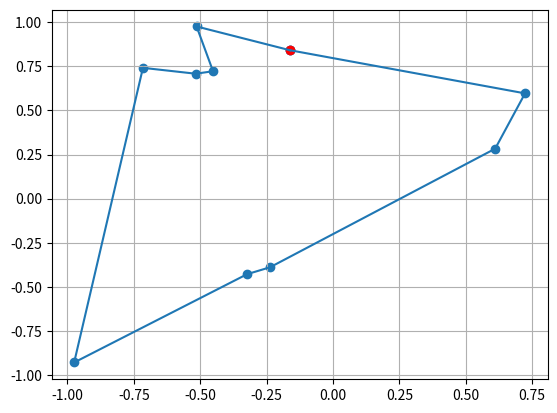

Reproduce this figure in Python.
from random import uniform, seed
import matplotlib.pyplot as plt
from itertools import permutations
import time


# count the point (the best is 11)
COUNT_POINT:int = 10
# random number accuracy (number of decimal places)
ICONIC_ACCURACY:int = 10
# position points (cords)
MIN_POSITION:float = -1
MAX_POSITION:float = 1

# <--------- Additional parameters --------->
RETURN_START_POINT:bool = True
START_POINT:int = 0

# created SEED to compare the efficiency of algorithms
# seed(42)


def find_dist(cord1:tuple, cord2:tuple) -> float:
    return ((cord1[0]-cord2[0])**2 + (cord1[1]-cord2[1])**2)**0.5


def create_dict_varios(ls:list, start_point:int) -> dict:
    dict_varios = dict()
    fixed_point = ls[start_point]
    copy_ls = (ls[:start_point] + ls[start_point+1:])
    for g in permutations(copy_ls):
        if RETURN_START_POINT:
            g = (fixed_point, ) + g + (fixed_point, )
        else:
            g = (fixed_point, ) + g
        s=sum([find_dist(g[i], g[i+1]) for i in range(len(g)-1)])

        dict_varios[g] = s
    
    return dict_varios


def finally_variant(ls:list, start:int):
    new_varios = create_dict_varios(ls, start)
    min_value = min(new_varios.values())

    for key, value in new_varios.items():
        if value == min_value:
            return (list(key), value)
        

# create list with tuple of cords (random values)
list_point = [
    (round(uniform(MIN_POSITION, MAX_POSITION), ICONIC_ACCURACY), round(uniform(MIN_POSITION, MAX_POSITION), ICONIC_ACCURACY)) for _ in range(COUNT_POINT)
]
# create grafwith tuple of cords
graf_point = [
    (-1, -1), (-1, 0), (-1, 1),
    (0, -1), (0, 0), (0, 1),
    (1, 0), (1, 1), (1, -1)
]


# <------------------ Build the Way ------------------>
start_timer = time.time()
new_list=[[(0,0)]*10]

result_function = finally_variant(list_point, START_POINT)
if result_function is not None:
    new_list = result_function

len_way = new_list[1]
x = [cord[0] for cord in new_list[0]]
y = [cord[1] for cord in new_list[0]]

end_timer = time.time()

print(f"TIME: {round(end_timer-start_timer, 2)} sec")
print(f"THE START POINT: {list_point[START_POINT]}")
print(f"LEN ALL WAY: {len_way}")

plt.plot(x, y)
plt.grid(True)
plt.scatter(x, y)
plt.scatter(x[-1], y[-1], color="red")
plt.show()